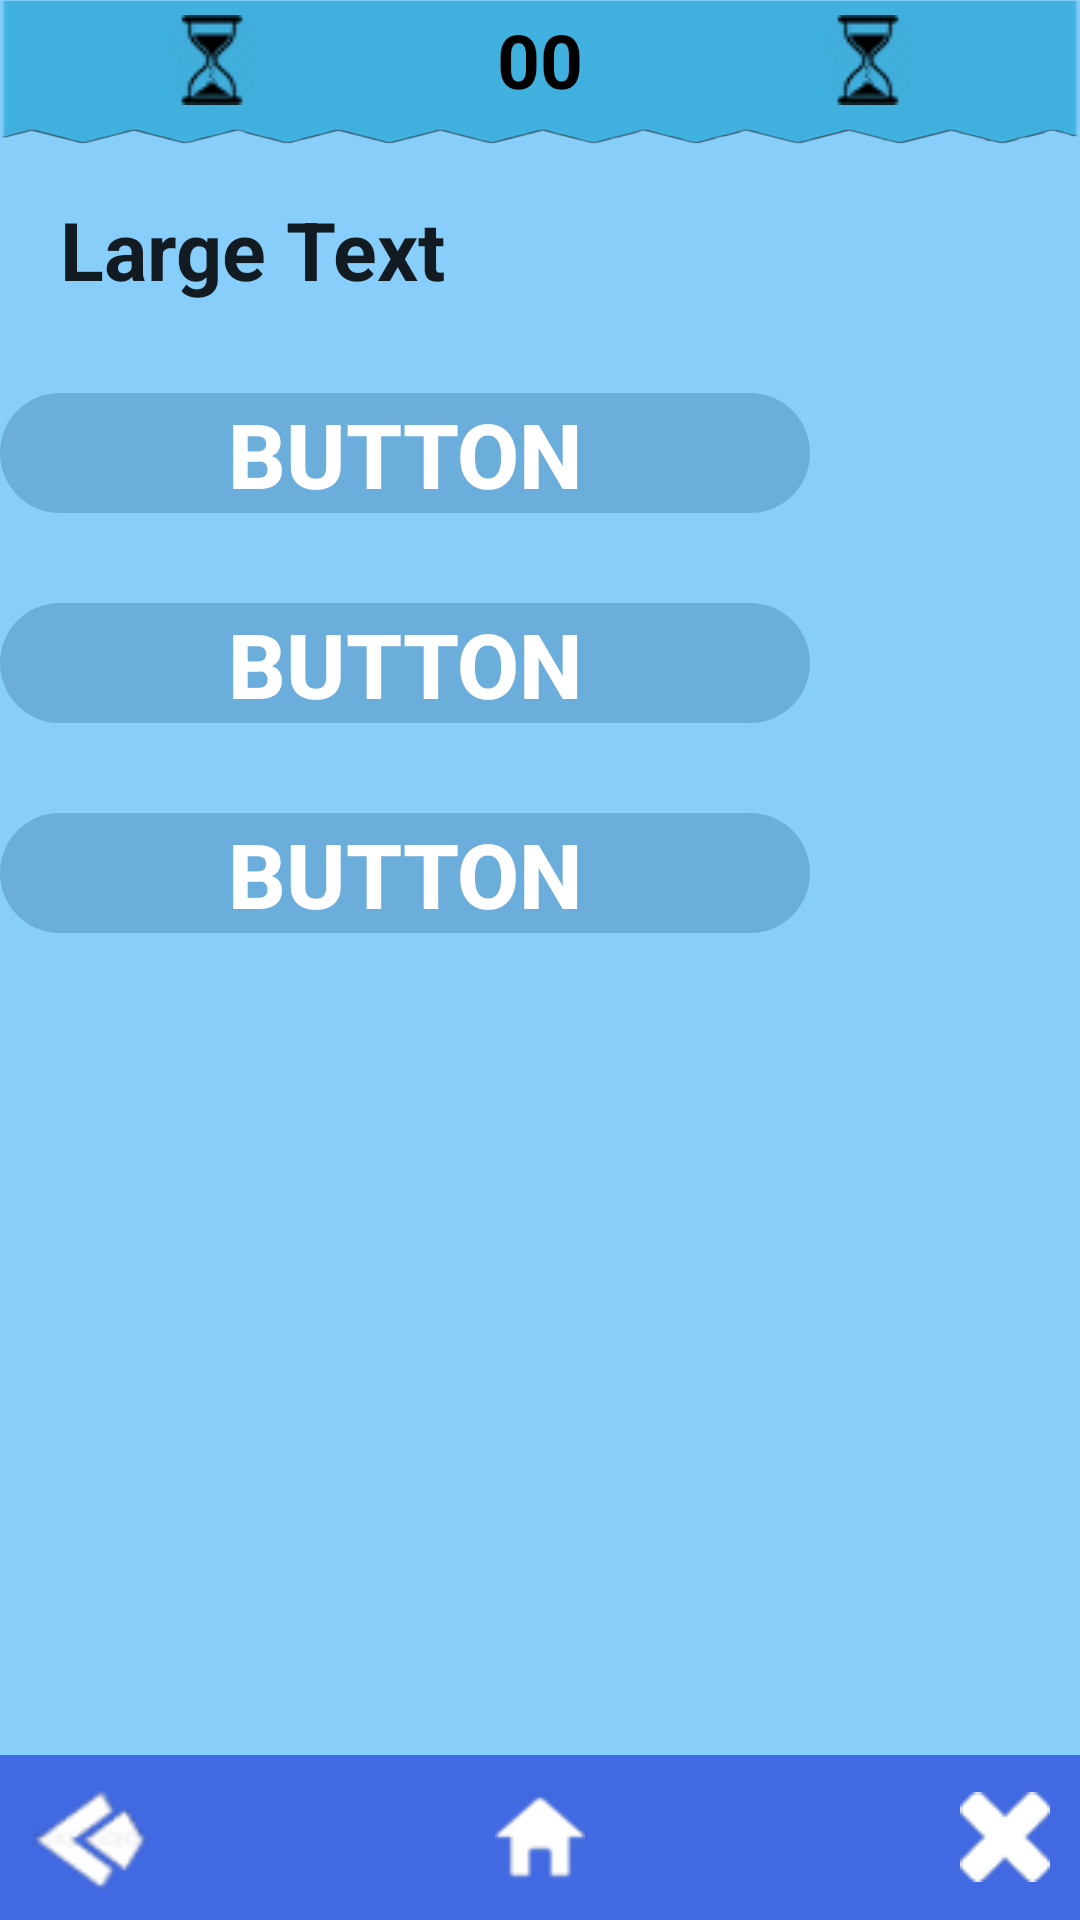

Android layout source for this screen:
<!-- AndroidManifest.xml: application theme AppTheme -->
<!-- res/layout/activity_quiz_java.xml -->
<?xml version="1.0" encoding="utf-8"?>

<RelativeLayout xmlns:android="http://schemas.android.com/apk/res/android"
    xmlns:tools="http://schemas.android.com/tools"
    android:layout_width="match_parent"
    android:layout_height="match_parent"
    android:background="@drawable/cc"
    tools:context="in.thekites.quizlite.quizActivity">

    <RelativeLayout
        android:background="@drawable/title2"
        android:layout_width="match_parent"
        android:layout_height="50dp"
        android:orientation="horizontal"
        android:id="@+id/timer">
        <TextView
            android:layout_alignParentTop="true"
            android:layout_width="wrap_content"
            android:layout_height="40dp"
            android:text="00"
            android:layout_centerInParent="true"
            android:gravity="center"
            android:textStyle="bold"
            android:textSize="25dp"
            android:textColor="#000000"
            android:id="@+id/min"/>

        <ImageView

            android:layout_marginRight="80dp"
            android:layout_toLeftOf="@id/min"
            android:layout_width="wrap_content"
            android:layout_height="40dp"
            android:src="@drawable/timer"
            />

        <ImageView
            android:layout_width="wrap_content"
            android:layout_height="40dp"
            android:src="@drawable/timer"
            android:layout_toRightOf="@id/min"
            android:layout_marginLeft="80dp"/>
    </RelativeLayout>

    <LinearLayout
        android:layout_below="@id/timer"
        android:layout_marginTop="5dp"
        android:id="@+id/layout1"
        android:layout_width="wrap_content"
        android:layout_height="wrap_content"
        android:orientation="vertical">

        <TextView
            android:layout_marginTop="10dp"
            android:layout_marginLeft="20dp"
            android:gravity="center"
            android:layout_width="wrap_content"
            android:layout_height="wrap_content"
            android:id="@+id/textview1"
            android:text="Large Text"
            android:textSize="27dp"
            android:textStyle="bold"
            android:textAppearance="?android:attr/textAppearanceLarge"/>

        <Button
            android:layout_gravity="center"
            android:layout_marginTop="30dp"
            android:layout_width="270dp"
            android:layout_height="40dp"
            android:text="Button"
            android:textSize="30sp"
            android:textStyle="bold"
            android:textColor="#ffffff"
            android:id="@+id/button_opta"
            android:background="@drawable/buttonshapec" />

        <Button
            android:layout_gravity="center"
            android:layout_marginTop="30dp"
            android:layout_width="270dp"
            android:layout_height="40dp"
            android:text="Button"
            android:textSize="30sp"
            android:textStyle="bold"
            android:textColor="#ffffff"
            android:id="@+id/button_optb"
            android:background="@drawable/buttonshapec" />

        <Button
            android:layout_gravity="center"
            android:layout_marginTop="30dp"
            android:layout_width="270dp"
            android:layout_height="40dp"
            android:text="Button"
            android:layout_below="@id/button_optb"
            android:textSize="30sp"
            android:textStyle="bold"
            android:textColor="#ffffff"
            android:id="@+id/button_optc"
            android:background="@drawable/buttonshapec"/>

        

    </LinearLayout>
    <RelativeLayout
        android:id="@+id/downbar"
        android:paddingLeft="10dp"
        android:paddingRight="10dp"
        android:layout_width="match_parent"
        android:layout_height="55dp"
        android:background="#4169E1"
        android:layout_alignParentBottom="true">

        <ImageButton
            android:layout_centerInParent="true"
            android:layout_alignParentLeft="true"
            android:layout_height="wrap_content"
            android:layout_width="wrap_content"
            android:id="@+id/button_back"
            android:background="@drawable/ba"/>

        <ImageButton
            android:layout_centerInParent="true"
            android:layout_height="wrap_content"
            android:layout_width="wrap_content"
            android:id="@+id/button_home"
            android:background="@drawable/homy"/>

        <ImageButton
            android:layout_centerInParent="true"
            android:layout_alignParentRight="true"
            android:layout_height="wrap_content"
            android:layout_width="wrap_content"
            android:id="@+id/button_close"
            android:background="@drawable/close"/>


    </RelativeLayout>

    </RelativeLayout>
<!-- resources referenced by this layout -->
<resources>
  <!-- drawable ba: png bitmap (drawable, 2581 bytes) -->
  <!-- drawable buttonshapec (drawable) -->
  <?xml version="1.0" encoding="utf-8"?>
  
  <shape xmlns:android="http://schemas.android.com/apk/res/android"
      android:shape="rectangle">
      <corners android:radius="200dp"/>
      <gradient android:angle="45"
          android:centerX="35%"
          android:centerColor="#704682B4"
          android:startColor="#704682B4"
          android:endColor="#704682B4"
          android:type="linear"/>
  
  </shape>
  <!-- drawable cc: png bitmap (drawable, 237 bytes) -->
  <!-- drawable close: png bitmap (drawable, 1194 bytes) -->
  <!-- drawable homy: png bitmap (drawable, 1035 bytes) -->
  <!-- drawable timer: png bitmap (drawable, 2562 bytes) -->
  <!-- drawable title2: png bitmap (drawable, 20531 bytes) -->
</resources>
